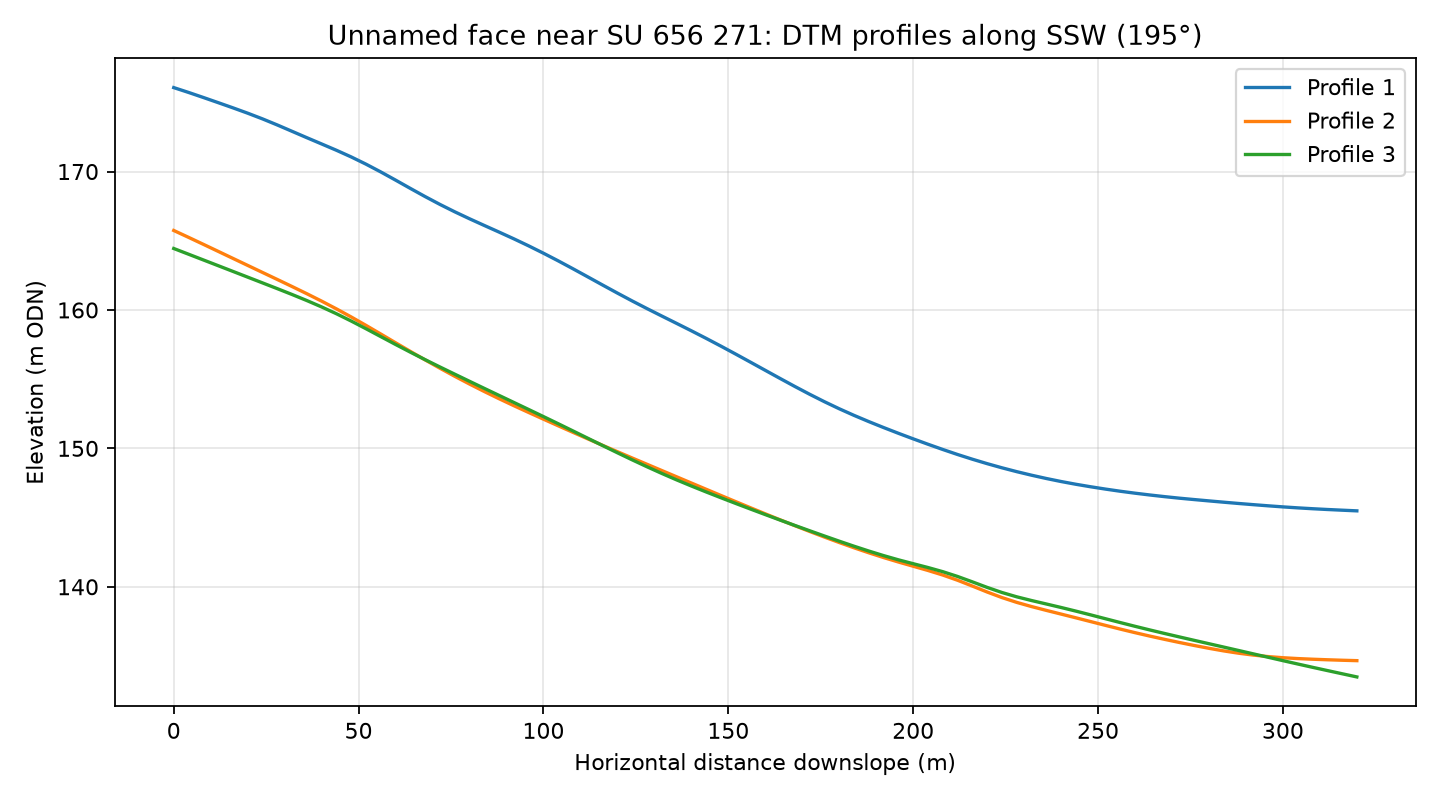

Values plotted in this chart, from the file beside it:
profile, distance_m, elevation_m
1, 0.0, 176.1
1, 4.0, 175.7
1, 8.0, 175.4
1, 12.0, 175
1, 16.0, 174.6
1, 20.0, 174.2
1, 24.0, 173.8
1, 28.0, 173.4
1, 32.0, 172.9
1, 36.0, 172.4
1, 40.0, 172
1, 44.0, 171.5
1, 48.0, 171.1
1, 52.0, 170.5
1, 56.0, 170
1, 60.0, 169.4
1, 64.0, 168.8
1, 68.0, 168.2
1, 72.0, 167.6
1, 76.0, 167.1
1, 80.0, 166.6
1, 84.0, 166.1
1, 88.0, 165.6
1, 92.0, 165.1
1, 96.0, 164.6
1, 100.0, 164.1
1, 104.0, 163.5
1, 108.0, 163
1, 112.0, 162.4
1, 116.0, 161.8
1, 120.0, 161.2
1, 124.0, 160.6
1, 128.0, 160.1
1, 132.0, 159.6
1, 136.0, 159
1, 140.0, 158.5
1, 144.0, 157.9
1, 148.0, 157.4
1, 152.0, 156.8
1, 156.0, 156.2
1, 160.0, 155.6
1, 164.0, 155.1
1, 168.0, 154.5
1, 172.0, 153.9
1, 176.0, 153.4
1, 180.0, 152.9
1, 184.0, 152.4
1, 188.0, 151.9
1, 192.0, 151.5
1, 196.0, 151.1
1, 200.0, 150.7
1, 204.0, 150.3
1, 208.0, 149.9
1, 212.0, 149.6
1, 216.0, 149.2
1, 220.0, 148.9
1, 224.0, 148.6
1, 228.0, 148.3
1, 232.0, 148.1
1, 236.0, 147.8
... 183 more rows
